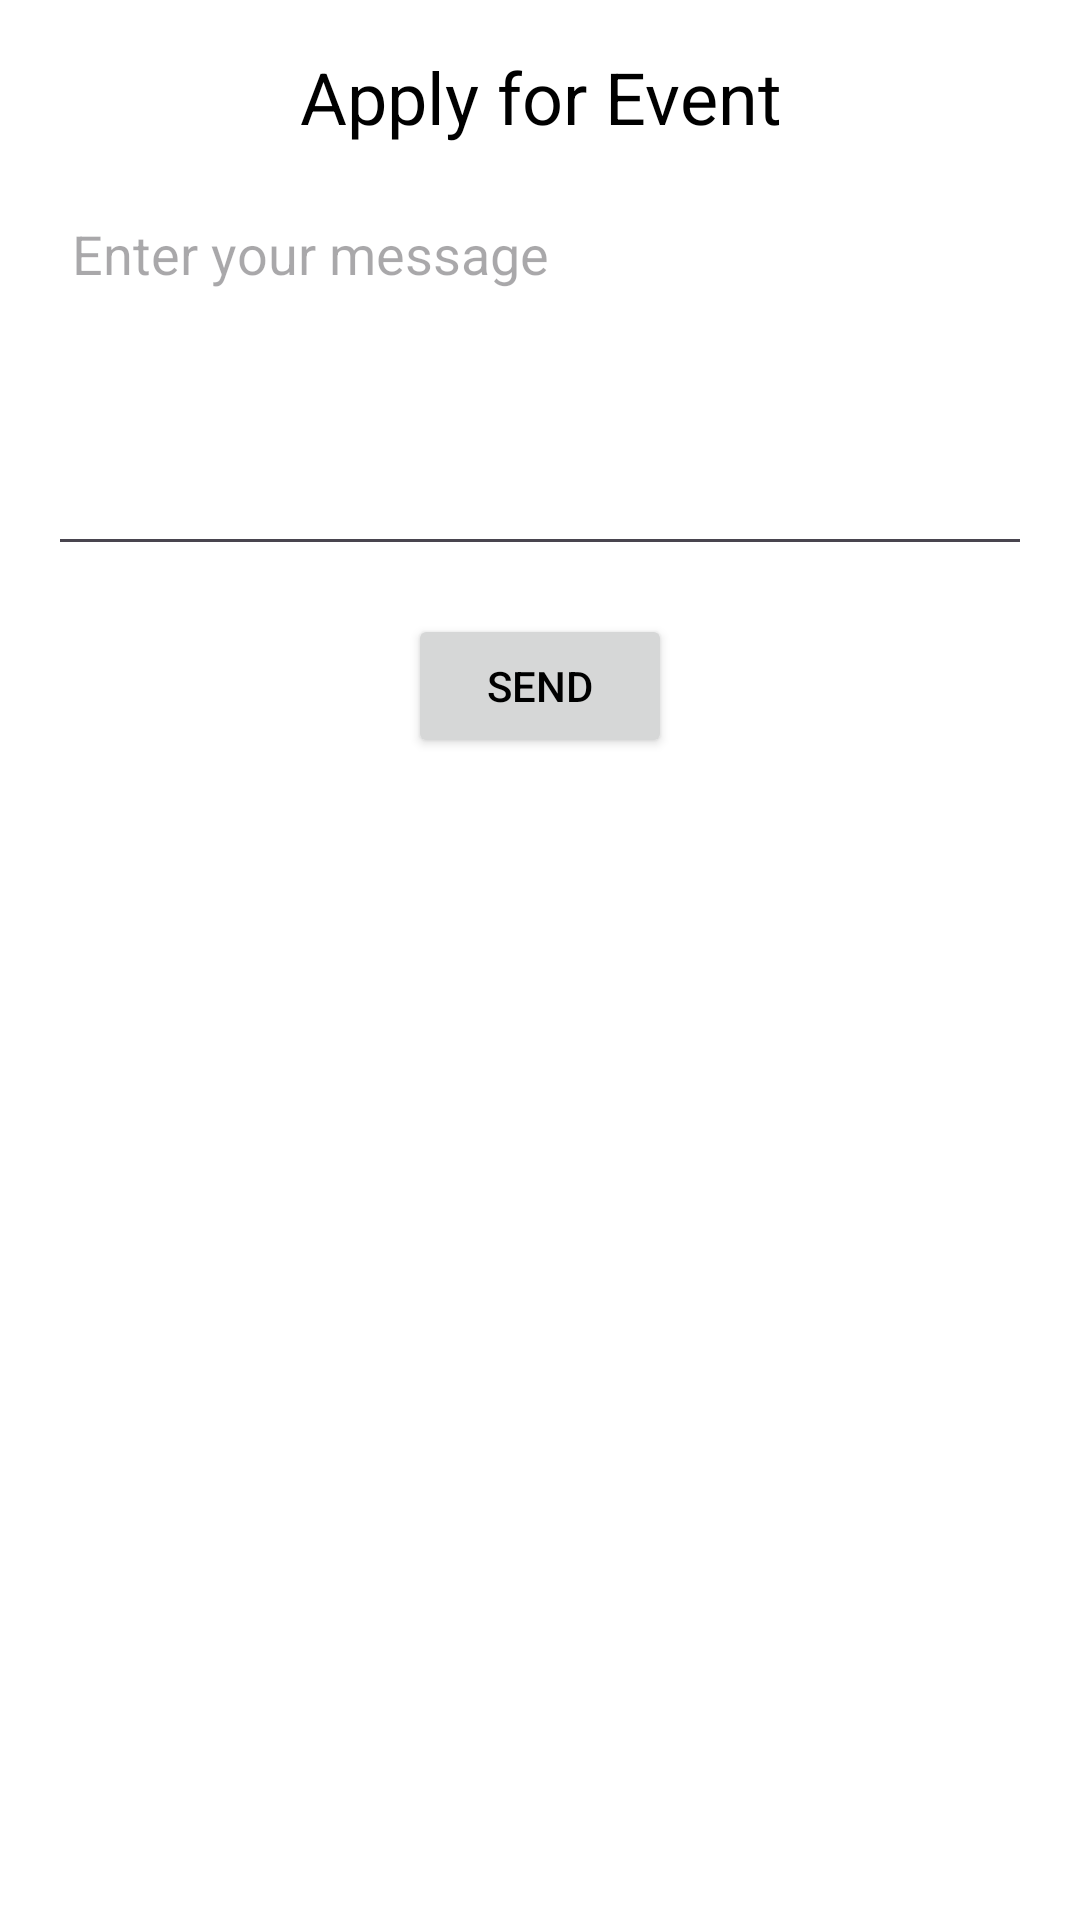

Reconstruct the res/layout file that produces this screen, plus the resources it refers to.
<!-- AndroidManifest.xml: application theme Theme.Android -->
<!-- res/layout/activity_apply.xml -->
<?xml version="1.0" encoding="utf-8"?>
<LinearLayout xmlns:android="http://schemas.android.com/apk/res/android"
    xmlns:tools="http://schemas.android.com/tools"
    android:layout_width="match_parent"
    android:layout_height="match_parent"
    android:orientation="vertical"
    android:padding="16dp"
    android:background="@color/post_background"
    tools:context=".activities.ApplyActivity">

    <TextView
        android:layout_width="match_parent"
        android:layout_height="wrap_content"
        android:text="@string/apply_for_event"
        android:textSize="24sp"
        android:gravity="center"
        android:layout_marginBottom="16dp"/>

    <EditText
        android:id="@+id/etMessage"
        android:layout_width="match_parent"
        android:layout_height="wrap_content"
        android:autofillHints="Message"
        android:hint="@string/enter_your_message"
        android:inputType="textMultiLine"
        android:minLines="5"
        android:gravity="top"
        android:padding="8dp"/>

    <Button
        android:id="@+id/btnSend"
        android:layout_width="wrap_content"
        android:layout_height="wrap_content"
        android:text="@string/send"
        android:layout_gravity="center"
        android:layout_marginTop="16dp"/>
</LinearLayout>
<!-- resources referenced by this layout -->
<resources>
  <color name="post_background">#FFFFFF</color>
  <string name="apply_for_event">Apply for Event</string>
  <string name="enter_your_message">Enter your message</string>
  <string name="send">Send</string>
  <style name="Theme.Android" parent="Base.Theme.Android" />
  <style name="Base.Theme.Android" parent="Theme.Material3.DayNight.NoActionBar">
          
          
          <item name="colorPrimary">@color/my_light_primary</item>
          <item name="colorPrimaryVariant">@color/my_light_primary_variant</item>
          <item name="colorOnPrimary">#FFFFFF</item>
          <item name="android:textColor">@color/black</item>
  
      </style>
  <color name="my_light_primary">#3F51B5</color>
  <color name="my_light_primary_variant">#303F9F</color>
  <color name="black">#FF000000</color>
</resources>
